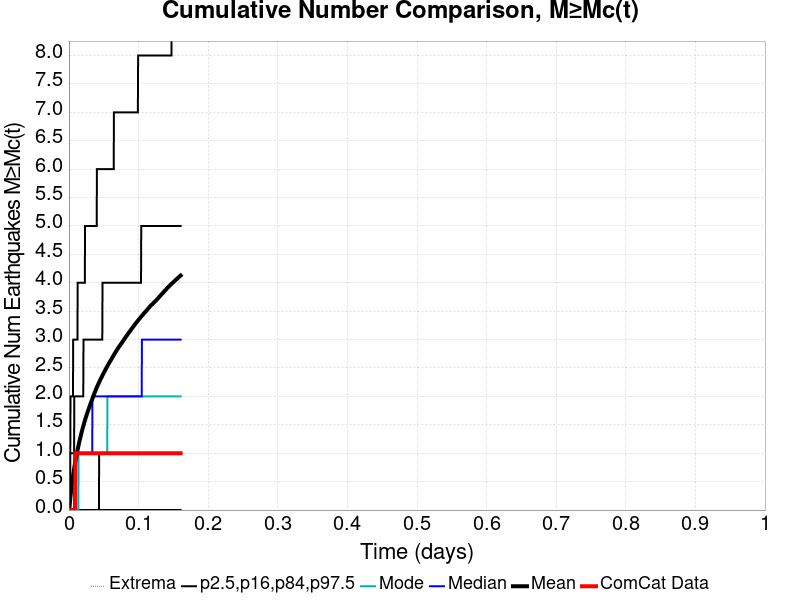

The table this chart was drawn from, first rows:
Time (days), ComCat Data, Simulation Mean, Simulation Median, Simulation Mode, Simulation Minimum, Simulation Maximum, 2.5 %-ile, 16 %-ile, 84 %-ile, 97.5 %-ile
0.0, 0.0, 0.0, 0.0, 0.0, 0.0, 0.0, 0.0, 0.0, 0.0, 0.0
3.2161584E-4, 0.0, 0.0121, 0.0, 0.0, 0.0, 2.0, 0.0, 0.0, 0.0, 0.0
6.432317E-4, 0.0, 0.04101, 0.0, 0.0, 0.0, 7.0, 0.0, 0.0, 0.0, 1.0
9.6484745E-4, 0.0, 0.08104, 0.0, 0.0, 0.0, 15.0, 0.0, 0.0, 0.0, 1.0
0.001286, 0.0, 0.1234, 0.0, 0.0, 0.0, 28.0, 0.0, 0.0, 0.0, 1.0
0.001608, 0.0, 0.1633, 0.0, 0.0, 0.0, 37.0, 0.0, 0.0, 0.0, 1.0
0.00193, 0.0, 0.2035, 0.0, 0.0, 0.0, 48.0, 0.0, 0.0, 1.0, 1.0
0.002251, 0.0, 0.2418, 0.0, 0.0, 0.0, 52.0, 0.0, 0.0, 1.0, 2.0
0.002573, 0.0, 0.2776, 0.0, 0.0, 0.0, 63.0, 0.0, 0.0, 1.0, 2.0
0.002895, 0.0, 0.3127, 0.0, 0.0, 0.0, 67.0, 0.0, 0.0, 1.0, 2.0
0.003216, 0.0, 0.3473, 0.0, 0.0, 0.0, 78.0, 0.0, 0.0, 1.0, 2.0
0.003538, 0.0, 0.3805, 0.0, 0.0, 0.0, 83.0, 0.0, 0.0, 1.0, 2.0
0.003859, 0.0, 0.4134, 0.0, 0.0, 0.0, 88.0, 0.0, 0.0, 1.0, 2.0
0.004181, 0.0, 0.446, 0.0, 0.0, 0.0, 92.0, 0.0, 0.0, 1.0, 2.0
0.004503, 0.0, 0.4754, 0.0, 0.0, 0.0, 98.0, 0.0, 0.0, 1.0, 2.0
0.004824, 0.0, 0.5058, 0.0, 0.0, 0.0, 107.0, 0.0, 0.0, 1.0, 2.0
0.005146, 0.0, 0.5354, 0.0, 0.0, 0.0, 114.0, 0.0, 0.0, 1.0, 2.0
0.005467, 0.0, 0.5635, 0.0, 0.0, 0.0, 122.0, 0.0, 0.0, 1.0, 2.0
0.005789, 0.0, 0.5916, 0.0, 0.0, 0.0, 131.0, 0.0, 0.0, 1.0, 2.0
0.006111, 0.0, 0.6193, 0.0, 0.0, 0.0, 138.0, 0.0, 0.0, 1.0, 3.0
0.006432, 0.0, 0.6451, 0.0, 0.0, 0.0, 142.0, 0.0, 0.0, 1.0, 3.0
0.006754, 0.0, 0.673, 0.0, 0.0, 0.0, 147.0, 0.0, 0.0, 1.0, 3.0
0.007076, 0.0, 0.6987, 0.0, 0.0, 0.0, 154.0, 0.0, 0.0, 1.0, 3.0
0.007397, 0.0, 0.7248, 0.0, 0.0, 0.0, 159.0, 0.0, 0.0, 1.0, 3.0
0.007719, 0.0, 0.7484, 1.0, 0.0, 0.0, 161.0, 0.0, 0.0, 2.0, 3.0
0.00804, 0.0, 0.7713, 1.0, 0.0, 0.0, 166.0, 0.0, 0.0, 2.0, 3.0
0.008362, 0.0, 0.795, 1.0, 0.0, 0.0, 170.0, 0.0, 0.0, 2.0, 3.0
0.008684, 0.0, 0.818, 1.0, 0.0, 0.0, 174.0, 0.0, 0.0, 2.0, 3.0
0.009005, 0.0, 0.8413, 1.0, 0.0, 0.0, 181.0, 0.0, 0.0, 2.0, 3.0
0.009327, 1.0, 0.8632, 1.0, 0.0, 0.0, 185.0, 0.0, 0.0, 2.0, 3.0
0.009648, 1.0, 0.8842, 1.0, 0.0, 0.0, 191.0, 0.0, 0.0, 2.0, 3.0
0.00997, 1.0, 0.9052, 1.0, 0.0, 0.0, 197.0, 0.0, 0.0, 2.0, 3.0
0.01029, 1.0, 0.9256, 1.0, 0.0, 0.0, 203.0, 0.0, 0.0, 2.0, 3.0
0.01061, 1.0, 0.9466, 1.0, 0.0, 0.0, 210.0, 0.0, 0.0, 2.0, 3.0
0.01093, 1.0, 0.967, 1.0, 0.0, 0.0, 217.0, 0.0, 0.0, 2.0, 3.0
0.01126, 1.0, 0.9879, 1.0, 0.0, 0.0, 220.0, 0.0, 0.0, 2.0, 3.0
0.01158, 1.0, 1.008, 1.0, 0.0, 0.0, 223.0, 0.0, 0.0, 2.0, 3.0
0.0119, 1.0, 1.028, 1.0, 0.0, 0.0, 223.0, 0.0, 0.0, 2.0, 3.0
0.01222, 1.0, 1.047, 1.0, 0.0, 0.0, 225.0, 0.0, 0.0, 2.0, 3.0
0.01254, 1.0, 1.066, 1.0, 0.0, 0.0, 228.0, 0.0, 0.0, 2.0, 4.0
0.01286, 1.0, 1.084, 1.0, 0.0, 0.0, 229.0, 0.0, 0.0, 2.0, 4.0
0.01319, 1.0, 1.103, 1.0, 0.0, 0.0, 234.0, 0.0, 0.0, 2.0, 4.0
0.01351, 1.0, 1.122, 1.0, 0.0, 0.0, 240.0, 0.0, 0.0, 2.0, 4.0
0.01383, 1.0, 1.14, 1.0, 1.0, 0.0, 241.0, 0.0, 0.0, 2.0, 4.0
0.01415, 1.0, 1.157, 1.0, 1.0, 0.0, 244.0, 0.0, 0.0, 2.0, 4.0
0.01447, 1.0, 1.175, 1.0, 1.0, 0.0, 244.0, 0.0, 0.0, 2.0, 4.0
0.01479, 1.0, 1.193, 1.0, 1.0, 0.0, 245.0, 0.0, 0.0, 2.0, 4.0
0.01512, 1.0, 1.211, 1.0, 1.0, 0.0, 246.0, 0.0, 0.0, 2.0, 4.0
0.01544, 1.0, 1.228, 1.0, 1.0, 0.0, 246.0, 0.0, 0.0, 2.0, 4.0
0.01576, 1.0, 1.245, 1.0, 1.0, 0.0, 249.0, 0.0, 0.0, 2.0, 4.0
0.01608, 1.0, 1.26, 1.0, 1.0, 0.0, 253.0, 0.0, 0.0, 2.0, 4.0
0.0164, 1.0, 1.277, 1.0, 1.0, 0.0, 259.0, 0.0, 0.0, 2.0, 4.0
0.01672, 1.0, 1.293, 1.0, 1.0, 0.0, 263.0, 0.0, 0.0, 2.0, 4.0
0.01705, 1.0, 1.31, 1.0, 1.0, 0.0, 269.0, 0.0, 0.0, 2.0, 4.0
0.01737, 1.0, 1.326, 1.0, 1.0, 0.0, 272.0, 0.0, 0.0, 2.0, 4.0
0.01769, 1.0, 1.343, 1.0, 1.0, 0.0, 274.0, 0.0, 0.0, 2.0, 4.0
0.01801, 1.0, 1.359, 1.0, 1.0, 0.0, 276.0, 0.0, 0.0, 2.0, 4.0
0.01833, 1.0, 1.374, 1.0, 1.0, 0.0, 276.0, 0.0, 0.0, 2.0, 4.0
0.01865, 1.0, 1.389, 1.0, 1.0, 0.0, 279.0, 0.0, 0.0, 2.0, 4.0
0.01898, 1.0, 1.403, 1.0, 1.0, 0.0, 281.0, 0.0, 0.0, 2.0, 4.0
... 440 more rows
